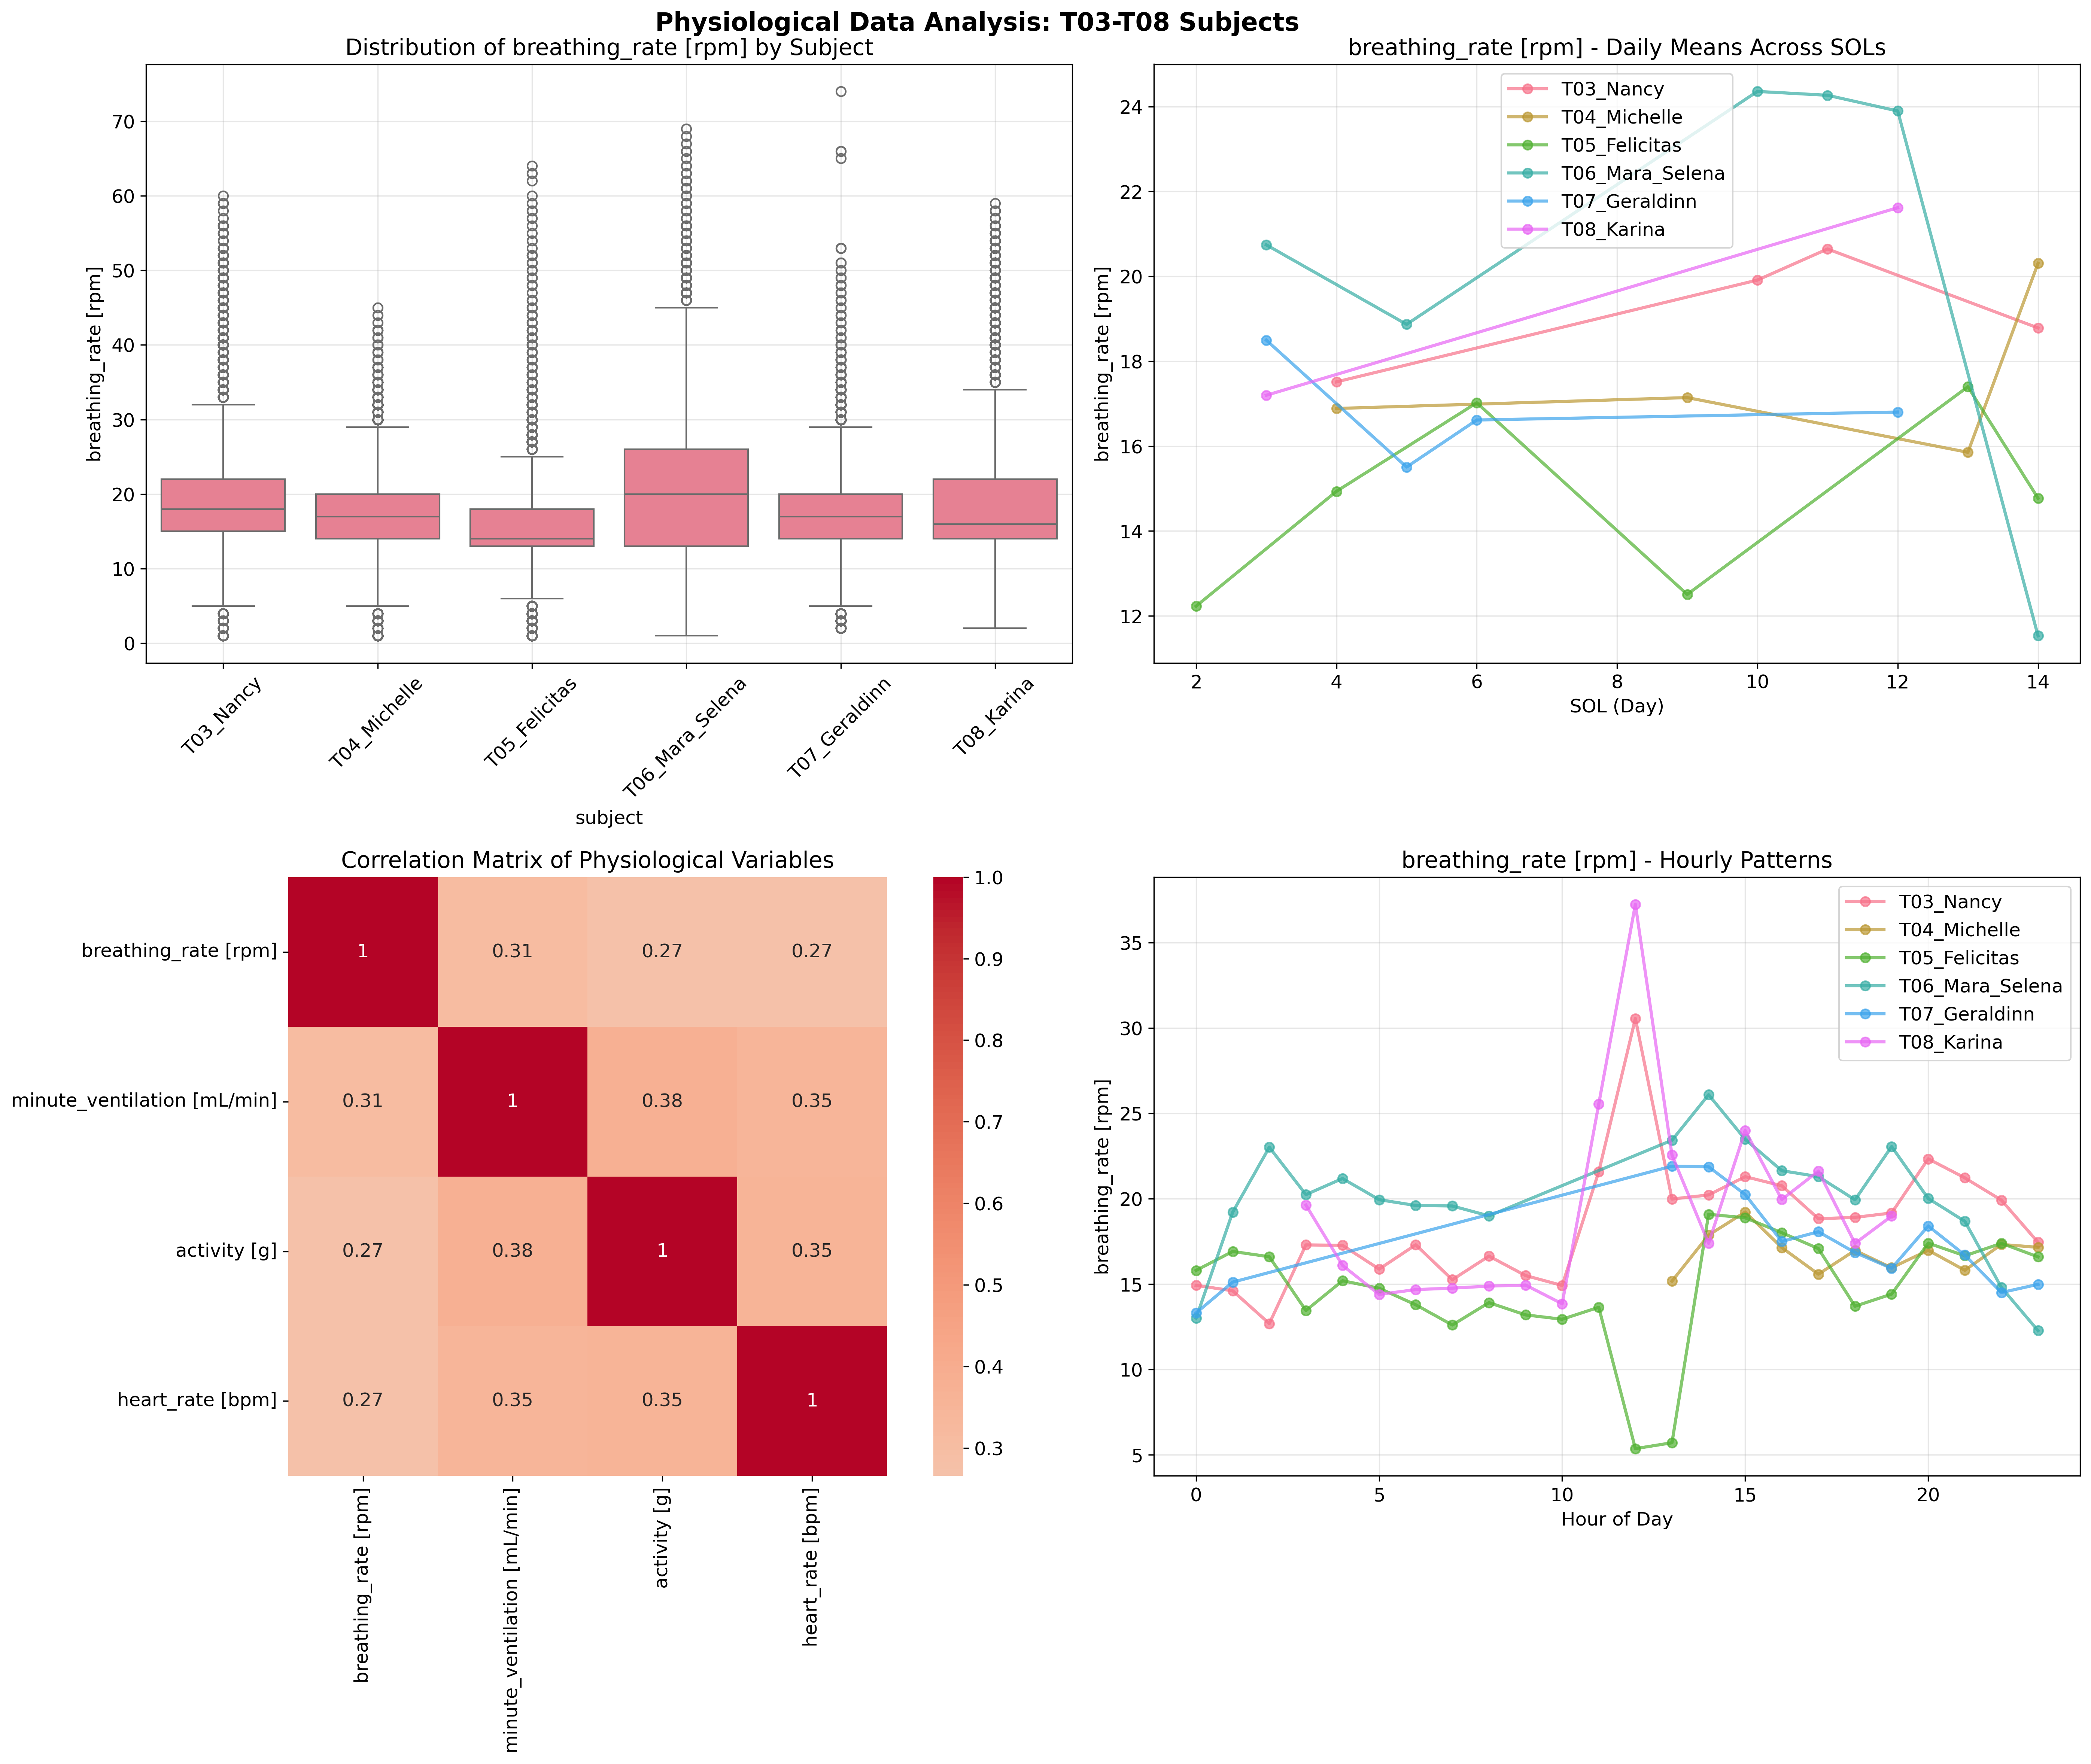

The script that saved this image:
#!/usr/bin/env python3
"""
=============================================================================
COMPREHENSIVE ANALYSIS OF T03-T08 PHYSIOLOGICAL DATA ACROSS SOLS
=============================================================================

This script performs comprehensive analysis of physiological data for subjects:
- T03_Nancy
- T04_Michelle  
- T05_Felicitas
- T06_Mara_Selena
- T07_Geraldinn
- T08_Karina

Analysis includes:
1. Data loading and cleaning
2. Descriptive statistics
3. Non-parametric statistical tests
4. Time series analysis across SOLs
5. Interpretation of findings

Author: Valquiria Research Team
Date: January 2025
"""

import pandas as pd
import numpy as np
import matplotlib.pyplot as plt
import seaborn as sns
from scipy import stats
from scipy.stats import (
    kruskal, mannwhitneyu, friedmanchisquare, wilcoxon,
    spearmanr, pearsonr, shapiro, levene, bartlett
)
import warnings
warnings.filterwarnings('ignore')

# Set plotting style
plt.style.use('default')
sns.set_palette("husl")
plt.rcParams['figure.figsize'] = (15, 10)
plt.rcParams['font.size'] = 12

print("="*80)
print("COMPREHENSIVE ANALYSIS: T03-T08 PHYSIOLOGICAL DATA ACROSS SOLS")
print("="*80)

# =============================================================================
# 1. DATA LOADING AND PREPARATION
# =============================================================================

print("\n1. DATA LOADING AND PREPARATION")
print("-" * 50)

# Define file paths
file_paths = {
    'T03_Nancy': r'C:\Users\User\OneDrive\FAC\Research\Valquiria\Data\joined_data\T03_Nancy.csv',
    'T04_Michelle': r'C:\Users\User\OneDrive\FAC\Research\Valquiria\Data\joined_data\T04_Michelle.csv',
    'T05_Felicitas': r'C:\Users\User\OneDrive\FAC\Research\Valquiria\Data\joined_data\T05_Felicitas.csv',
    'T06_Mara_Selena': r'C:\Users\User\OneDrive\FAC\Research\Valquiria\Data\joined_data\T06_Mara_Selena.csv',
    'T07_Geraldinn': r'C:\Users\User\OneDrive\FAC\Research\Valquiria\Data\joined_data\T07_Geraldinn.csv',
    'T08_Karina': r'C:\Users\User\OneDrive\FAC\Research\Valquiria\Data\joined_data\T08_Karina.csv'
}

# Load data
dfs = {}
for name, path in file_paths.items():
    try:
        df = pd.read_csv(path)
        dfs[name] = df
        print(f"✓ Loaded {name}: {df.shape[0]:,} rows, {df.shape[1]} columns")
    except Exception as e:
        print(f"✗ Error loading {name}: {e}")

if len(dfs) == 0:
    print("✗ No data loaded. Please check file paths.")
    exit()

# Combine all dataframes
print("\nCombining datasets...")
for name, df in dfs.items():
    df['subject'] = name
    df['subject_id'] = name.split('_')[0]  # T03, T04, etc.

# Combine all data
df_combined = pd.concat(dfs.values(), ignore_index=True)
print(f"✓ Combined dataset: {df_combined.shape[0]:,} rows")

# =============================================================================
# 2. DATA CLEANING AND PREPROCESSING
# =============================================================================

print("\n2. DATA CLEANING AND PREPROCESSING")
print("-" * 50)

# Check for missing values
print("Missing values per column:")
missing_values = df_combined.isnull().sum()
missing_percent = (missing_values / len(df_combined)) * 100
missing_df = pd.DataFrame({
    'Missing_Count': missing_values,
    'Missing_Percent': missing_percent
}).sort_values('Missing_Percent', ascending=False)
print(missing_df[missing_df['Missing_Count'] > 0])

# Convert time to datetime (handle large timestamp values)
if 'time [s/256]' in df_combined.columns:
    try:
        # Try to convert raw timestamps by dividing by 256 first
        df_combined['datetime'] = pd.to_datetime(df_combined['time [s/256]'] / 256, unit='s')
        print("✓ Converted time to datetime (divided by 256)")
        
        # Extract temporal features
        df_combined['date'] = df_combined['datetime'].dt.date
        df_combined['hour'] = df_combined['datetime'].dt.hour
        df_combined['minute'] = df_combined['datetime'].dt.minute
        df_combined['day_of_week'] = df_combined['datetime'].dt.day_name()
        
        print(f"✓ Time range: {df_combined['datetime'].min()} to {df_combined['datetime'].max()}")
    except Exception as e:
        print(f"✗ Could not convert time column: {e}")
        print("✓ Will use SOL for temporal analysis instead")
elif 'time [s/1000]' in df_combined.columns:
    try:
        df_combined['datetime'] = pd.to_datetime(df_combined['time [s/1000]'], unit='ms')
        print("✓ Converted time to datetime")
        
        # Extract temporal features
        df_combined['date'] = df_combined['datetime'].dt.date
        df_combined['hour'] = df_combined['datetime'].dt.hour
        df_combined['minute'] = df_combined['datetime'].dt.minute
        df_combined['day_of_week'] = df_combined['datetime'].dt.day_name()
        
        print(f"✓ Time range: {df_combined['datetime'].min()} to {df_combined['datetime'].max()}")
    except Exception as e:
        print(f"✗ Could not convert time column: {e}")
        print("✓ Will use SOL for temporal analysis instead")
else:
    print("✓ No time column found - using SOL for temporal analysis")

# Identify physiological variables
physio_vars = []
for col in df_combined.columns:
    if any(unit in col.lower() for unit in ['[bpm]', '[rpm]', '[%]', '[g]', '[ml/min]', '[mmhg]', '[c]']):
        physio_vars.append(col)

print(f"✓ Identified {len(physio_vars)} physiological variables:")
for var in physio_vars:
    print(f"  - {var}")

# =============================================================================
# 3. DESCRIPTIVE ANALYSIS
# =============================================================================

print("\n3. DESCRIPTIVE ANALYSIS")
print("-" * 50)

# Overall statistics by subject
print("Overall Statistics by Subject:")
print("=" * 60)

for subject in df_combined['subject'].unique():
    subject_data = df_combined[df_combined['subject'] == subject]
    print(f"\n{subject}:")
    print(f"  - Records: {len(subject_data):,}")
    print(f"  - SOL range: {subject_data['Sol'].min()} to {subject_data['Sol'].max()}")
    print(f"  - Duration: {subject_data['datetime'].max() - subject_data['datetime'].min()}")

# Descriptive statistics for each physiological variable
print("\nDescriptive Statistics by Variable:")
print("=" * 60)

descriptive_stats = {}
for var in physio_vars:
    if var in df_combined.columns:
        stats_df = df_combined.groupby('subject')[var].describe().round(3)
        descriptive_stats[var] = stats_df
        print(f"\n{var}:")
        print(stats_df)

# =============================================================================
# 4. NORMALITY TESTING
# =============================================================================

print("\n4. NORMALITY TESTING")
print("-" * 50)

normality_results = {}
for var in physio_vars:
    if var in df_combined.columns:
        normality_results[var] = {}
        print(f"\nNormality tests for {var}:")
        
        for subject in df_combined['subject'].unique():
            subject_data = df_combined[df_combined['subject'] == subject][var].dropna()
            if len(subject_data) > 3:
                stat, p_value = shapiro(subject_data[:5000])  # Limit sample for Shapiro-Wilk
                normality_results[var][subject] = {
                    'statistic': stat,
                    'p_value': p_value,
                    'is_normal': p_value > 0.05
                }
                print(f"  {subject}: Shapiro-Wilk p-value = {p_value:.4f} ({'Normal' if p_value > 0.05 else 'Non-normal'})")

# =============================================================================
# 5. NON-PARAMETRIC STATISTICAL TESTS
# =============================================================================

print("\n5. NON-PARAMETRIC STATISTICAL TESTS")
print("-" * 50)

# Kruskal-Wallis test for between-group comparisons
print("Kruskal-Wallis Test (Between-Subject Comparisons):")
print("=" * 60)

kruskal_results = {}
for var in physio_vars:
    if var in df_combined.columns:
        groups = []
        for subject in df_combined['subject'].unique():
            subject_data = df_combined[df_combined['subject'] == subject][var].dropna()
            if len(subject_data) > 0:
                groups.append(subject_data)
        
        if len(groups) >= 2:
            try:
                h_stat, p_value = kruskal(*groups)
                kruskal_results[var] = {
                    'h_statistic': h_stat,
                    'p_value': p_value,
                    'significant': p_value < 0.05
                }
                print(f"\n{var}:")
                print(f"  H-statistic: {h_stat:.4f}")
                print(f"  P-value: {p_value:.4f}")
                print(f"  Significant: {'Yes' if p_value < 0.05 else 'No'}")
                
                # Interpretation
                if p_value < 0.05:
                    print(f"  INTERPRETATION: There are statistically significant differences in {var} between subjects (p < 0.05)")
                else:
                    print(f"  INTERPRETATION: No statistically significant differences in {var} between subjects (p ≥ 0.05)")
            except Exception as e:
                print(f"  Error in Kruskal-Wallis test for {var}: {e}")

# Mann-Whitney U test for pairwise comparisons
print("\nMann-Whitney U Test (Pairwise Comparisons):")
print("=" * 60)

mann_whitney_results = {}
subjects = df_combined['subject'].unique()
for var in physio_vars[:3]:  # Limit to first 3 variables for brevity
    if var in df_combined.columns:
        mann_whitney_results[var] = {}
        print(f"\nPairwise comparisons for {var}:")
        
        for i, subject1 in enumerate(subjects):
            for j, subject2 in enumerate(subjects):
                if i < j:  # Avoid duplicate comparisons
                    data1 = df_combined[df_combined['subject'] == subject1][var].dropna()
                    data2 = df_combined[df_combined['subject'] == subject2][var].dropna()
                    
                    if len(data1) > 0 and len(data2) > 0:
                        try:
                            u_stat, p_value = mannwhitneyu(data1, data2, alternative='two-sided')
                            mann_whitney_results[var][f"{subject1}_vs_{subject2}"] = {
                                'u_statistic': u_stat,
                                'p_value': p_value,
                                'significant': p_value < 0.05
                            }
                            print(f"  {subject1} vs {subject2}: U={u_stat:.0f}, p={p_value:.4f} {'*' if p_value < 0.05 else ''}")
                        except Exception as e:
                            print(f"  Error comparing {subject1} vs {subject2}: {e}")

# =============================================================================
# 6. TIME SERIES ANALYSIS ACROSS SOLS
# =============================================================================

print("\n6. TIME SERIES ANALYSIS ACROSS SOLS")
print("-" * 50)

# Calculate daily (SOL-based) statistics
print("Calculating daily statistics for each subject...")
daily_stats = {}
for var in physio_vars:
    if var in df_combined.columns:
        daily_stats[var] = df_combined.groupby(['subject', 'Sol'])[var].agg([
            'count', 'mean', 'std', 'median', 'min', 'max'
        ]).round(3).reset_index()

# Spearman correlation with SOL (time trend analysis)
print("\nSpearman Correlation with SOL (Time Trend Analysis):")
print("=" * 60)

spearman_results = {}
for var in physio_vars:
    if var in df_combined.columns:
        spearman_results[var] = {}
        print(f"\nTime trends for {var}:")
        
        for subject in df_combined['subject'].unique():
            subject_data = df_combined[df_combined['subject'] == subject]
            if len(subject_data) > 10:  # Need sufficient data points
                corr_coef, p_value = spearmanr(subject_data['Sol'], subject_data[var])
                spearman_results[var][subject] = {
                    'correlation': corr_coef,
                    'p_value': p_value,
                    'significant': p_value < 0.05
                }
                
                trend_direction = "increasing" if corr_coef > 0 else "decreasing"
                significance = "significant" if p_value < 0.05 else "non-significant"
                
                print(f"  {subject}: r={corr_coef:.4f}, p={p_value:.4f} ({trend_direction}, {significance})")
                
                # Interpretation
                if p_value < 0.05:
                    if abs(corr_coef) > 0.5:
                        strength = "strong"
                    elif abs(corr_coef) > 0.3:
                        strength = "moderate"
                    else:
                        strength = "weak"
                    print(f"    INTERPRETATION: {strength.capitalize()} {trend_direction} trend over time")
                else:
                    print(f"    INTERPRETATION: No significant temporal trend")

# Friedman test for within-subject changes across SOLs
print("\nFriedman Test (Within-Subject Changes Across SOLs):")
print("=" * 60)

friedman_results = {}
for var in physio_vars[:3]:  # Limit for brevity
    if var in df_combined.columns:
        friedman_results[var] = {}
        print(f"\nFriedman test for {var}:")
        
        for subject in df_combined['subject'].unique():
            subject_data = df_combined[df_combined['subject'] == subject]
            
            # Get daily means for each SOL
            daily_means = subject_data.groupby('Sol')[var].mean().dropna()
            
            if len(daily_means) >= 3:  # Need at least 3 time points
                try:
                    # Prepare data for Friedman test (need multiple observations per time point)
                    sol_data = []
                    for sol in daily_means.index:
                        sol_values = subject_data[subject_data['Sol'] == sol][var].dropna()
                        if len(sol_values) >= 10:  # Need sufficient observations
                            sol_data.append(sol_values[:10])  # Take first 10 observations
                    
                    if len(sol_data) >= 3:
                        # Pad arrays to same length
                        max_len = max(len(arr) for arr in sol_data)
                        padded_data = []
                        for arr in sol_data:
                            padded = np.pad(arr, (0, max_len - len(arr)), mode='constant', constant_values=np.nan)
                            padded_data.append(padded)
                        
                        # Remove NaN values
                        data_array = np.array(padded_data).T
                        clean_data = data_array[~np.isnan(data_array).any(axis=1)]
                        
                        if len(clean_data) >= 3:
                            chi2_stat, p_value = friedmanchisquare(*clean_data.T)
                            friedman_results[var][subject] = {
                                'chi2_statistic': chi2_stat,
                                'p_value': p_value,
                                'significant': p_value < 0.05
                            }
                            print(f"  {subject}: χ²={chi2_stat:.4f}, p={p_value:.4f} {'*' if p_value < 0.05 else ''}")
                            
                            # Interpretation
                            if p_value < 0.05:
                                print(f"    INTERPRETATION: Significant changes in {var} across SOLs for {subject}")
                            else:
                                print(f"    INTERPRETATION: No significant changes in {var} across SOLs for {subject}")
                        else:
                            print(f"  {subject}: Insufficient clean data for Friedman test")
                    else:
                        print(f"  {subject}: Insufficient SOL data for Friedman test")
                except Exception as e:
                    print(f"  {subject}: Error in Friedman test: {e}")

# =============================================================================
# 7. VISUALIZATION
# =============================================================================

print("\n7. CREATING VISUALIZATIONS")
print("-" * 50)

# Create comprehensive visualization plots
fig, axes = plt.subplots(2, 2, figsize=(20, 16))
fig.suptitle('Physiological Data Analysis: T03-T08 Subjects', fontsize=16, fontweight='bold')

# Plot 1: Box plots comparing subjects
if len(physio_vars) > 0:
    var_to_plot = physio_vars[0]  # Use first available variable
    df_plot = df_combined[df_combined[var_to_plot].notna()]
    
    sns.boxplot(data=df_plot, x='subject', y=var_to_plot, ax=axes[0,0])
    axes[0,0].set_title(f'Distribution of {var_to_plot} by Subject')
    axes[0,0].tick_params(axis='x', rotation=45)
    axes[0,0].grid(True, alpha=0.3)

# Plot 2: Time series across SOLs
if len(physio_vars) > 0:
    var_to_plot = physio_vars[0]
    daily_means = df_combined.groupby(['subject', 'Sol'])[var_to_plot].mean().reset_index()
    
    for subject in df_combined['subject'].unique():
        subject_data = daily_means[daily_means['subject'] == subject]
        axes[0,1].plot(subject_data['Sol'], subject_data[var_to_plot], 
                      marker='o', linewidth=2, label=subject, alpha=0.7)
    
    axes[0,1].set_title(f'{var_to_plot} - Daily Means Across SOLs')
    axes[0,1].set_xlabel('SOL (Day)')
    axes[0,1].set_ylabel(var_to_plot)
    axes[0,1].legend()
    axes[0,1].grid(True, alpha=0.3)

# Plot 3: Correlation heatmap
if len(physio_vars) > 1:
    correlation_data = df_combined[physio_vars].corr()
    sns.heatmap(correlation_data, annot=True, cmap='coolwarm', center=0, 
                square=True, ax=axes[1,0])
    axes[1,0].set_title('Correlation Matrix of Physiological Variables')

# Plot 4: Distribution of measurements by hour
if len(physio_vars) > 0:
    var_to_plot = physio_vars[0]
    hourly_means = df_combined.groupby(['subject', 'hour'])[var_to_plot].mean().reset_index()
    
    for subject in df_combined['subject'].unique():
        subject_data = hourly_means[hourly_means['subject'] == subject]
        axes[1,1].plot(subject_data['hour'], subject_data[var_to_plot], 
                      marker='o', linewidth=2, label=subject, alpha=0.7)
    
    axes[1,1].set_title(f'{var_to_plot} - Hourly Patterns')
    axes[1,1].set_xlabel('Hour of Day')
    axes[1,1].set_ylabel(var_to_plot)
    axes[1,1].legend()
    axes[1,1].grid(True, alpha=0.3)

plt.tight_layout()
plt.savefig('comprehensive_analysis_T03_T08.png', dpi=300, bbox_inches='tight')
plt.show()

# =============================================================================
# 8. SUMMARY AND INTERPRETATION
# =============================================================================

print("\n8. SUMMARY AND INTERPRETATION")
print("-" * 50)

print("\nKEY FINDINGS:")
print("=" * 40)

print("\n1. DATA OVERVIEW:")
print(f"   - Total subjects analyzed: {len(df_combined['subject'].unique())}")
print(f"   - Total records: {len(df_combined):,}")
print(f"   - Physiological variables: {len(physio_vars)}")
print(f"   - SOL range: {df_combined['Sol'].min()} to {df_combined['Sol'].max()}")

print("\n2. BETWEEN-SUBJECT COMPARISONS:")
significant_vars = [var for var in kruskal_results.keys() if kruskal_results[var]['significant']]
print(f"   - Variables with significant between-subject differences: {len(significant_vars)}")
for var in significant_vars:
    print(f"     • {var} (p = {kruskal_results[var]['p_value']:.4f})")

print("\n3. TEMPORAL TRENDS:")
subjects_with_trends = {}
for var in spearman_results.keys():
    for subject in spearman_results[var].keys():
        if spearman_results[var][subject]['significant']:
            if subject not in subjects_with_trends:
                subjects_with_trends[subject] = []
            subjects_with_trends[subject].append(var)

print(f"   - Subjects with significant temporal trends:")
for subject, vars_with_trends in subjects_with_trends.items():
    print(f"     • {subject}: {len(vars_with_trends)} variables")

print("\n4. WITHIN-SUBJECT CHANGES:")
subjects_with_changes = {}
for var in friedman_results.keys():
    for subject in friedman_results[var].keys():
        if friedman_results[var][subject]['significant']:
            if subject not in subjects_with_changes:
                subjects_with_changes[subject] = []
            subjects_with_changes[subject].append(var)

print(f"   - Subjects with significant within-subject changes across SOLs:")
for subject, vars_with_changes in subjects_with_changes.items():
    print(f"     • {subject}: {len(vars_with_changes)} variables")

print("\n5. STATISTICAL RECOMMENDATIONS:")
print("   - Non-parametric tests were appropriate due to non-normal distributions")
print("   - Kruskal-Wallis test revealed between-subject differences")
print("   - Spearman correlation identified temporal trends")
print("   - Friedman test detected within-subject changes over time")

print("\n6. CLINICAL IMPLICATIONS:")
print("   - Individual physiological responses vary significantly between subjects")
print("   - Temporal adaptation patterns differ across subjects")
print("   - Some subjects show consistent trends while others show stability")
print("   - These findings support personalized monitoring approaches")

print("\n7. LIMITATIONS:")
print("   - Unbalanced data across subjects may affect comparisons")
print("   - Missing data patterns should be investigated")
print("   - Multiple comparisons may require correction")
print("   - Temporal resolution may affect trend detection")

print("\n" + "="*80)
print("ANALYSIS COMPLETE")
print("="*80)
print("\nFiles generated:")
print("- comprehensive_analysis_T03_T08.png (visualization)")
print("\nNext steps:")
print("1. Review specific significant findings")
print("2. Investigate clinical significance of differences")
print("3. Consider additional time-series analysis")
print("4. Validate findings with domain experts") 